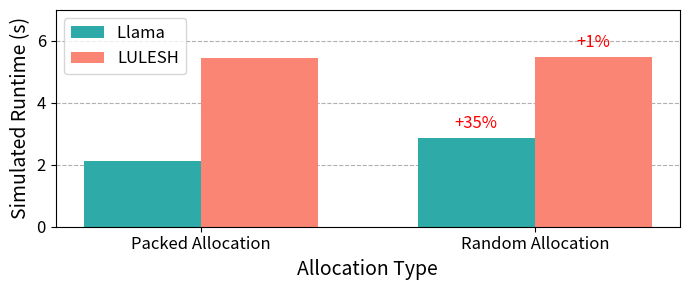

Write Python code to recreate this figure.
import matplotlib.pyplot as plt
import numpy as np

#os.system("./htsim_uec -topo topologies/leaf_spine_128_4os.topo -goal ../lgs/input/merged_random.bin  -linkspeed 200000 -nodes 1024 -strat ecmp_host -mtu 4096 -paths 128 -lgs_flow_stats -q 1000000 > res_random.tmp")
#os.system("./htsim_uec -topo topologies/leaf_spine_128_4os.topo -goal ../lgs/input/merged.bin  -linkspeed 200000 -nodes 1024 -strat ecmp_host -mtu 4096 -paths 128 -lgs_flow_stats -q 1000000 > res_packed.tmp")
import matplotlib

matplotlib.rcParams['pdf.fonttype'] = 42
matplotlib.rcParams['ps.fonttype'] = 42
# Dummy data: runtime in seconds for each job under two allocation types
runtime_data = {
    'Packed Allocation': {'Llama ': 2.11, 'LULESH': 5.44},
    'Random Allocation': {'Llama ': 2.85, 'LULESH': 5.48},
}

# Extract groups and job labels
groups = list(runtime_data.keys())          # Should be ['Packed Allocation', 'Random Allocation']
jobs = list(next(iter(runtime_data.values())).keys())

n_groups = len(groups)
n_jobs   = len(jobs)

bar_width = 0.35
index = np.arange(n_groups)

# Create figure with a more horizontal layout
fig, ax = plt.subplots(figsize=(7, 3))

# Ensure the grid lines appear below the bar chart and only horizontal grid lines are shown
ax.set_axisbelow(True)
ax.grid(axis='y', linestyle='--')

# Create a bar for each job with appropriate offsets
for i, job in enumerate(jobs):
    # Determine bar color based on the job name (trimmed)
    job_clean = job.strip()
    if job_clean == 'Llama':
        color = "#2eaba9"
    elif job_clean == 'LULESH':
        color = "#fb8574"
    else:
        color = None  # Use default matplotlib color if no match

    # Shift bars by their index so they appear side by side
    positions = index + (i * bar_width) - ((n_jobs - 1) * bar_width / 2)
    values = [runtime_data[group][job] for group in groups]
    ax.bar(positions, values, bar_width, label=job, color=color, zorder=2)

    # Annotate Random Allocation bar (assumed to be the second group) with % increase
    if len(values) >= 2:
        packed_val = runtime_data[groups[0]][job]
        random_val = runtime_data[groups[1]][job]
        percent_increase = (random_val - packed_val) / packed_val * 100
        annotate_text = f"+{percent_increase:.0f}%"
        # The x coordinate for the Random Allocation bar is the second element in positions
        ax.text(positions[1], random_val + 0.2, annotate_text, color='red',
                ha='center', va='bottom', fontsize=12)

ax.set_xlabel('Allocation Type', fontsize=14)
ax.set_ylabel('Simulated Runtime (s)', fontsize=14)
#ax.set_title('Runtime by Allocation Type and Job', fontsize=16)
ax.set_xticks(index)
ax.set_ylim(0, 7)
ax.set_xticklabels(groups, fontsize=12)
ax.tick_params(axis='y', labelsize=12)
ax.legend(fontsize=12)

plt.tight_layout()
plt.savefig("job_allocation_runtime.pdf", dpi=300)
plt.savefig("job_allocation_runtime.png", dpi=300)
plt.show()